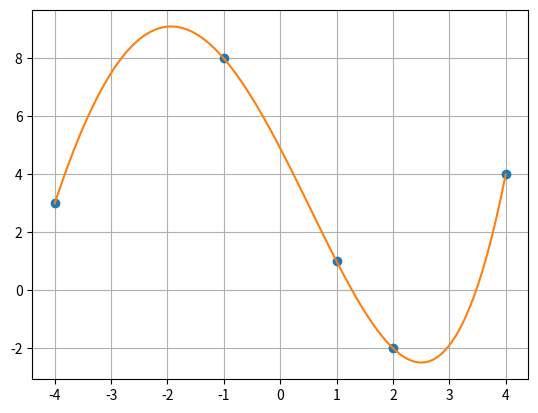

Write Python code to recreate this figure.
import matplotlib.pyplot as plt
import numpy as np
from sympy import Symbol, simplify, N

x_coords = np.array([-4, -1, 1, 2, 4], dtype=float)
y_coords = np.array([3, 8, 1, -2, 4], dtype=float)


def lagrange(x, y, t):
    z = 0
    for i in range(len(y)):
        _y = y[i]
        for j in range(len(x)):
            if i != j:
                _y *= ((t - x[j]) / (x[i] - x[j]))
        z += _y

    return z


_t = Symbol('t')
print(N(simplify(lagrange(x_coords, y_coords, _t)), 4))

x_new = np.linspace(np.min(x_coords), np.max(x_coords), 100)
y_new = [lagrange(x_coords, y_coords, i) for i in x_new]
plt.plot(x_coords, y_coords, 'o', x_new, y_new)
plt.grid(True)
plt.show()
